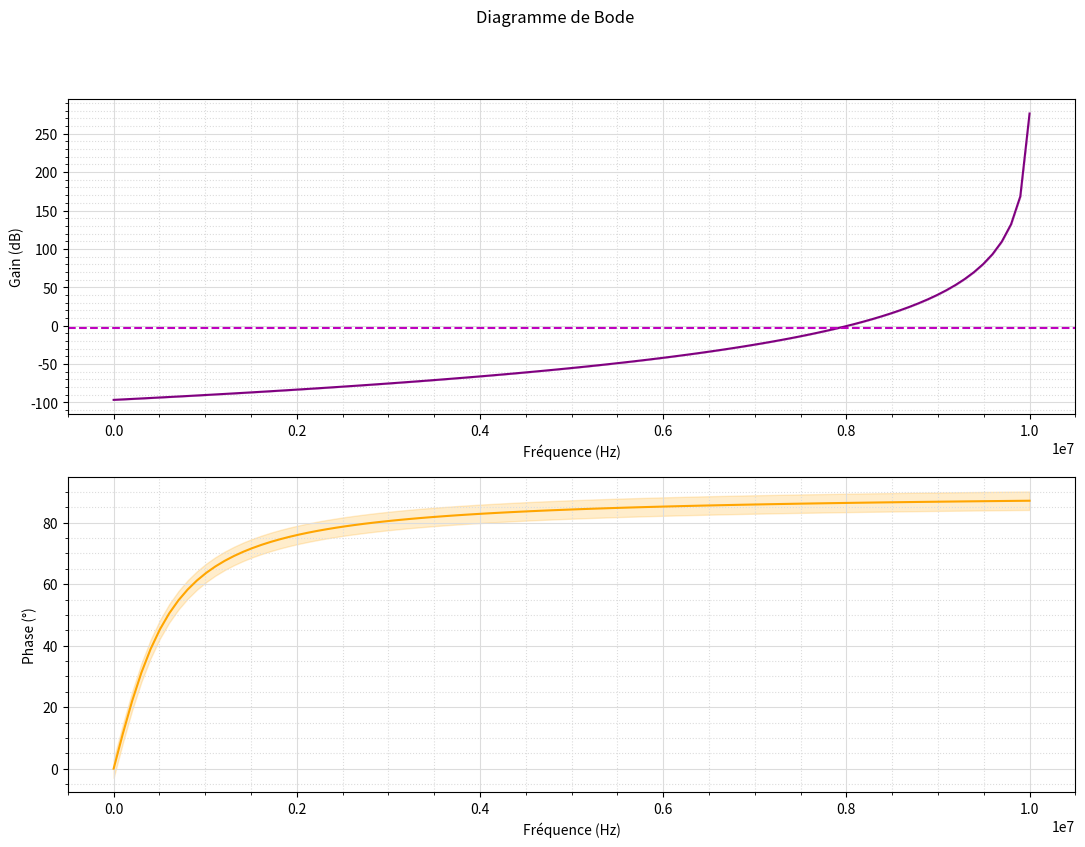

The script that saved this image:
from numpy import *
import matplotlib.pyplot as plt

# On calcule le gain avec des array numpy
Tension_entree = linspace(5, 0.01, 100)
Tension_sortie = 1 / Tension_entree**2
Freq_entree_oscillo = linspace(0, 10E6, 100)
Phase = rad2deg(arctan(Freq_entree_oscillo/5E5))
Err_freq_entree_oscillo = 0.00001 * Freq_entree_oscillo
Err_tension_entree = 0.001 * Tension_entree
Err_tension_sortie = 0.001 * Tension_sortie
Err_phase = zeros(100) + 3

Gain = 20 * log(abs(Tension_sortie / Tension_entree))
Err_gain = (20 / log(10)) * ( (Err_tension_sortie / Tension_sortie) + (Err_tension_entree / Tension_entree))

print(Err_gain)

# On trace le gain et le déphasage avec les incertitudes
fig, ax = plt.subplots(2, 1, figsize=(13, 9))
fig.suptitle("Diagramme de Bode")

ax[0].plot(Freq_entree_oscillo, Gain, color="purple")
ax[0].fill_between(Freq_entree_oscillo, Gain - Err_gain, Gain + Err_gain, color="purple", alpha=0.2)
ax[0].grid(which="major", color="gainsboro")
ax[0].grid(which="minor", color="gainsboro", ls=":")
ax[0].minorticks_on()
ax[0].set_xlabel("Fréquence (Hz)")
ax[0].set_ylabel("Gain (dB)")

ax[1].plot(Freq_entree_oscillo, Phase, color="orange")
ax[1].fill_between(Freq_entree_oscillo, Phase - Err_phase, Phase + Err_phase, color="orange", alpha=0.2)
ax[1].grid(which="major", color="gainsboro")
ax[1].grid(which="minor", color="gainsboro", ls=":")
ax[1].minorticks_on()
ax[1].set_xlabel("Fréquence (Hz)")
ax[1].set_ylabel("Phase (°)")

ax[0].axhline(y=-3, ls="--", color="m")

plt.show()